Run: headless pygame with SDL's dummy video driver; simulated clock (each Clock.tick advances the game by its frame time, no real sleeping); random seed 0; keys injected as events and as key.get_pressed() state; no mouse input; restart key C tapped at the start of phases 3 and 4.
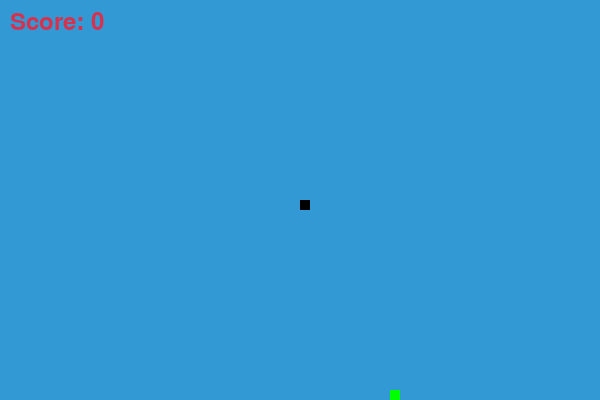
Frame 1 of 4 · flips 1–60 · no input
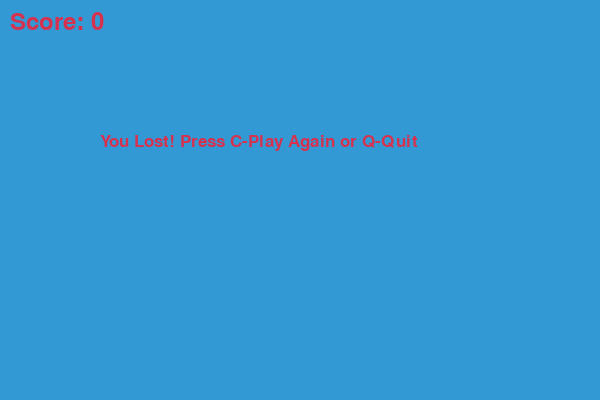
Frame 2 of 4 · flips 61–180 · tapped SPACE, RETURN · held RIGHT (→), D
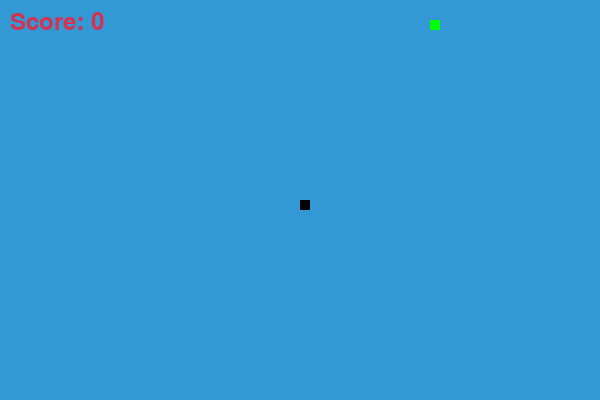
Frame 3 of 4 · flips 181–300 · tapped C · held DOWN (↓), S
Frame 4 of 4 · flips 301–420 · tapped C · held LEFT (←), A, UP (↑), W · screen same as frame 2, image omitted

The pygame program that drew these frames:

import pygame
import time
import random

# Initialize pygame
pygame.init()

# Screen size
width = 600
height = 400

# Colors
white = (255, 255, 255)
black = (0, 0, 0)
red = (213, 50, 80)
green = (0, 255, 0)
blue = (50, 153, 213)

# Create screen
dis = pygame.display.set_mode((width, height))
pygame.display.set_caption("🐍 Snake Game")

# Clock
clock = pygame.time.Clock()

# Snake block size
snake_block = 10

# Initial speed
snake_speed = 15

# Font
font_style = pygame.font.SysFont("bahnschrift", 25)
score_font = pygame.font.SysFont("comicsansms", 35)


def our_snake(snake_block, snake_list):
    for x in snake_list:
        pygame.draw.rect(dis, black, [x[0], x[1], snake_block, snake_block])


def your_score(score):
    value = score_font.render("Score: " + str(score), True, red)
    dis.blit(value, [10, 10])


def message(msg, color, y_offset=0):
    mesg = font_style.render(msg, True, color)
    dis.blit(mesg, [width / 6, height / 3 + y_offset])


def game_loop():
    game_over = False
    game_close = False

    x1 = width / 2
    y1 = height / 2

    x1_change = 0
    y1_change = 0

    snake_list = []
    length_of_snake = 1

    foodx = round(random.randrange(0, width - snake_block) / 10.0) * 10.0
    foody = round(random.randrange(0, height - snake_block) / 10.0) * 10.0

    global snake_speed

    while not game_over:

        while game_close:
            dis.fill(blue)
            message("You Lost! Press C-Play Again or Q-Quit", red)
            your_score(length_of_snake - 1)
            pygame.display.update()

            for event in pygame.event.get():
                if event.type == pygame.KEYDOWN:
                    if event.key == pygame.K_q:
                        game_over = True
                        game_close = False
                    if event.key == pygame.K_c:
                        snake_speed = 15
                        game_loop()

        for event in pygame.event.get():
            if event.type == pygame.QUIT:
                game_over = True
            if event.type == pygame.KEYDOWN:
                if event.key == pygame.K_LEFT and x1_change == 0:
                    x1_change = -snake_block
                    y1_change = 0
                elif event.key == pygame.K_RIGHT and x1_change == 0:
                    x1_change = snake_block
                    y1_change = 0
                elif event.key == pygame.K_UP and y1_change == 0:
                    y1_change = -snake_block
                    x1_change = 0
                elif event.key == pygame.K_DOWN and y1_change == 0:
                    y1_change = snake_block
                    x1_change = 0

        # Check wall collision
        if x1 >= width or x1 < 0 or y1 >= height or y1 < 0:
            game_close = True

        x1 += x1_change
        y1 += y1_change
        dis.fill(blue)
        pygame.draw.rect(dis, green, [foodx, foody, snake_block, snake_block])
        snake_head = []
        snake_head.append(x1)
        snake_head.append(y1)
        snake_list.append(snake_head)
        if len(snake_list) > length_of_snake:
            del snake_list[0]

        # Check self collision
        for x in snake_list[:-1]:
            if x == snake_head:
                game_close = True

        our_snake(snake_block, snake_list)
        your_score(length_of_snake - 1)

        pygame.display.update()

        # Check if snake eats food
        if x1 == foodx and y1 == foody:
            foodx = round(random.randrange(0, width - snake_block) / 10.0) * 10.0
            foody = round(random.randrange(0, height - snake_block) / 10.0) * 10.0
            length_of_snake += 1
            snake_speed += 1  # Increase speed

        clock.tick(snake_speed)

    pygame.quit()
    quit()


game_loop()
